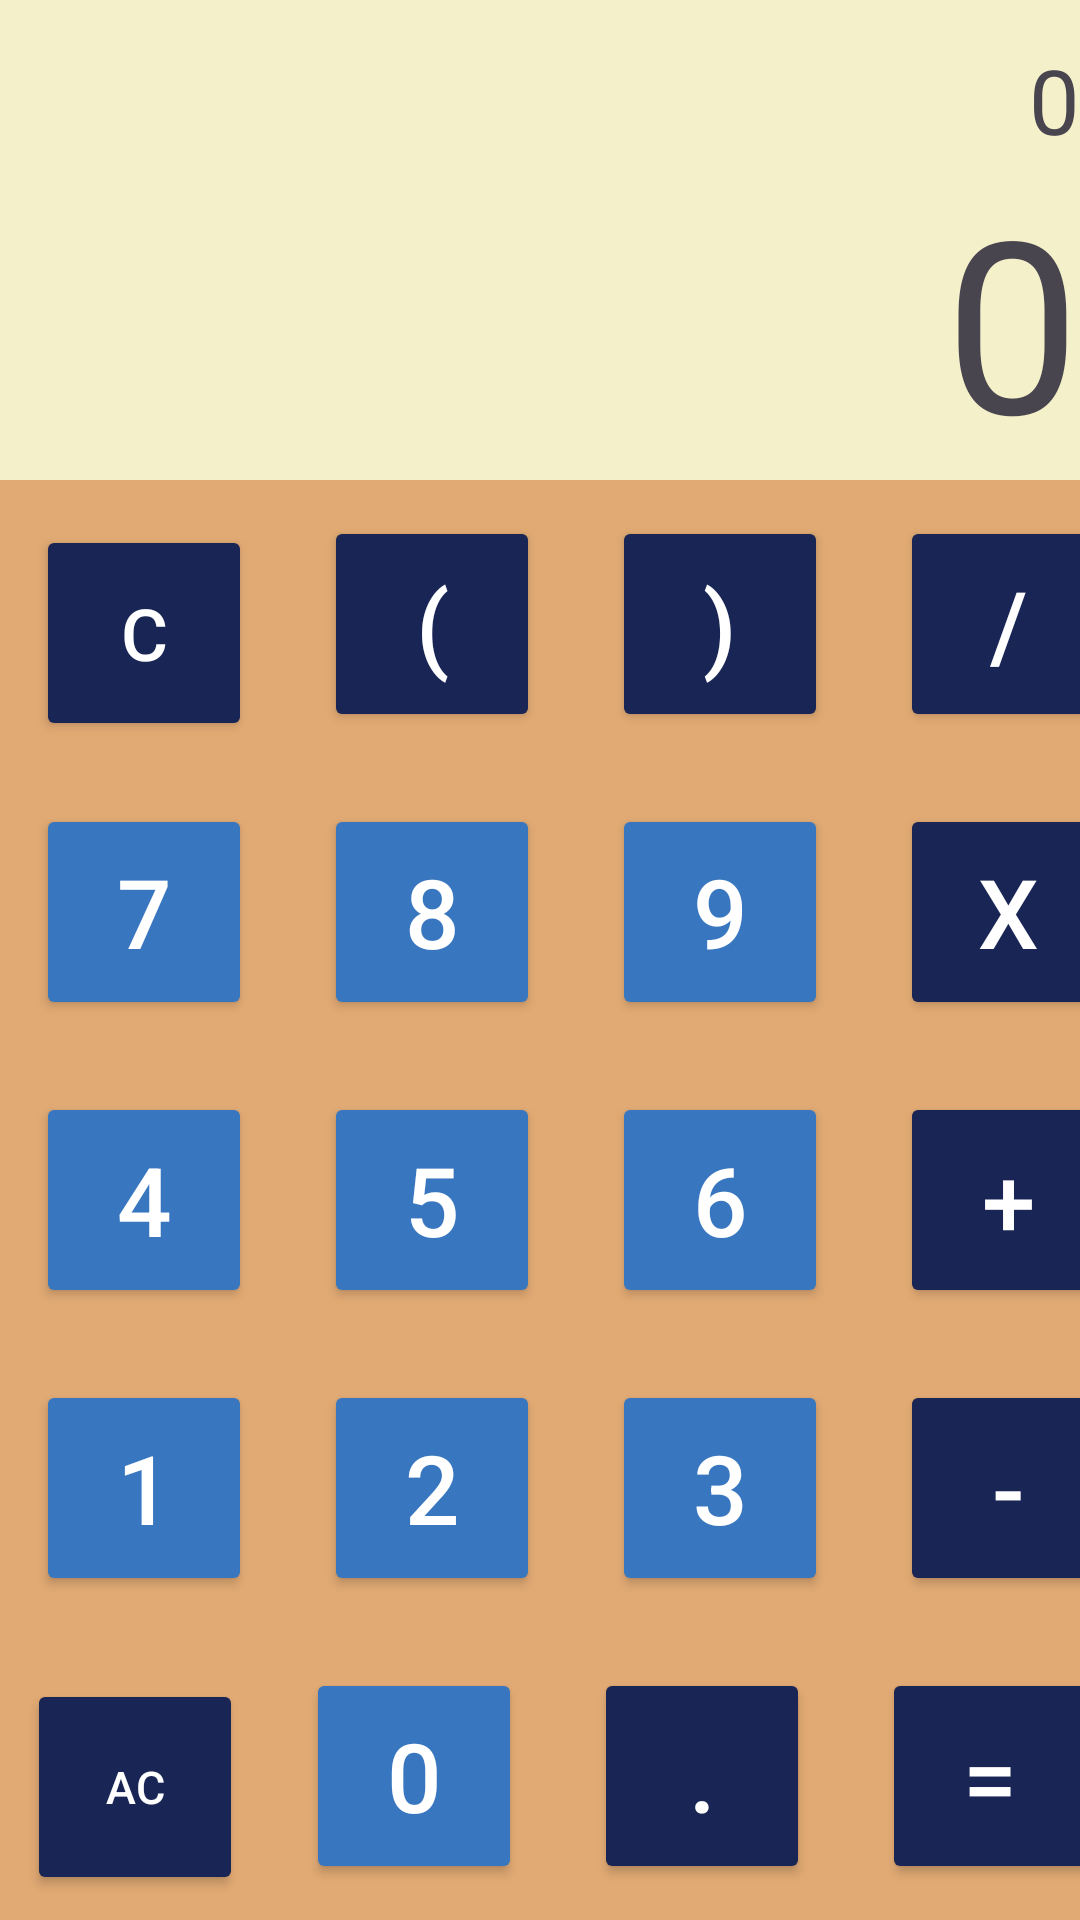

Layout XML and referenced resources for this Android screen:
<!-- AndroidManifest.xml: application theme Theme.SportCoachRatingApp -->
<!-- res/layout/activity_calculator_page.xml -->
<?xml version="1.0" encoding="utf-8"?>
<RelativeLayout xmlns:android="http://schemas.android.com/apk/res/android"
    xmlns:app="http://schemas.android.com/apk/res-auto"
    xmlns:tools="http://schemas.android.com/tools"
    android:layout_width="match_parent"
    android:layout_height="match_parent"
    android:background="#F3F0CA"
    tools:context=".CalculatorPage">

    <TextView
        android:id="@+id/solution"
        android:layout_width="match_parent"
        android:layout_height="wrap_content"
        android:layout_above="@id/result"
        android:text="@string/solution"
        android:textAlignment="textEnd"
        android:textSize="30sp" />

    <TextView
        android:id="@+id/result"
        android:layout_width="match_parent"
        android:layout_height="wrap_content"
        android:layout_above="@id/buttons_layout"
        android:text="@string/result"
        android:textAlignment="textEnd"
        android:textSize="80sp" />

    <LinearLayout
        android:id="@+id/buttons_layout"
        android:layout_width="match_parent"
        android:layout_height="wrap_content"
        android:layout_alignParentBottom="true"
        android:background="#E1AA74"
        android:gravity="center"
        android:orientation="vertical">
        <LinearLayout
            android:layout_width="match_parent"
            android:layout_height="wrap_content"
            android:orientation="horizontal">

            <Button
                android:id="@+id/button_c"
                android:layout_width="72sp"
                android:layout_height="72sp"
                android:layout_margin="12sp"
                android:backgroundTint="#192655"
                android:text="@string/Btnc"
                android:textSize="24sp"
                android:textColor="#FFFF"
                app:cornerRadius="32sp"
                app:rippleColor="#FFFFFF"
                tools:ignore="ExtraText" />

            <Button
                android:id="@+id/button_openedBracket"
                android:layout_width="72dp"
                android:layout_height="72dp"
                android:layout_margin="12dp"
                android:backgroundTint="#192655"
                android:textColor="#FFFF"
                android:text="@string/BtnOpen"
                android:textSize="32sp"
                app:cornerRadius="32dp" />

            <Button
                android:id="@+id/button_closedBracket"
                android:layout_width="72dp"
                android:layout_height="72dp"
                android:layout_margin="12dp"
                android:backgroundTint="#192655"
                android:textColor="#FFFF"
                android:text="@string/BtnClosed"
                android:textSize="32sp"
                app:cornerRadius="32dp" />

            <Button
                android:id="@+id/button_div"
                android:layout_width="72dp"
                android:layout_height="72dp"
                android:layout_margin="12dp"
                android:backgroundTint="#192655"
                android:textColor="#FFFF"
                android:text="@string/BtnDiv"
                android:textSize="32sp"
                app:cornerRadius="32dp" />

        </LinearLayout>

        <LinearLayout
            android:layout_width="match_parent"
            android:layout_height="wrap_content"
            android:orientation="horizontal">

            <Button
                android:id="@+id/button_7"
                android:layout_width="72dp"
                android:layout_height="72dp"
                android:textColor="#FFFF"
                android:layout_margin="12dp"
                android:backgroundTint="#3876BF"
                android:text="@string/Btn7"
                android:textSize="32sp"
                app:cornerRadius="32dp"
                tools:ignore="ExtraText" />

            <Button
                android:id="@+id/button_8"
                android:layout_width="72dp"
                android:layout_height="72dp"
                android:layout_margin="12dp"
                android:textColor="#FFFF"
                android:backgroundTint="#3876BF"
                android:text="@string/Btn8"
                android:textSize="32sp"
                app:cornerRadius="32dp" />

            <Button
                android:id="@+id/button_9"
                android:layout_width="72dp"
                android:layout_height="72dp"
                android:layout_margin="12dp"
                android:textColor="#FFFF"
                android:backgroundTint="#3876BF"
                android:text="@string/Btn9"
                android:textSize="32sp"
                app:cornerRadius="32dp" />

            <Button
                android:id="@+id/button_mul"
                android:layout_width="72dp"
                android:layout_height="72dp"
                android:layout_margin="12dp"
                android:textColor="#FFFF"
                android:backgroundTint="#192655"
                android:text="@string/BtnMul"
                android:textSize="32sp"
                app:cornerRadius="32dp" />

        </LinearLayout>

        <LinearLayout
            android:layout_width="match_parent"
            android:layout_height="wrap_content"
            android:orientation="horizontal">

            <Button
                android:id="@+id/button_4"
                android:layout_width="72dp"
                android:layout_height="72dp"
                android:layout_margin="12dp"
                android:backgroundTint="#3876BF"
                android:textColor="#FFFF"
                android:text="@string/Btn4"
                android:textSize="32sp"
                app:cornerRadius="32dp"
                tools:ignore="ExtraText" />

            <Button
                android:id="@+id/button_5"
                android:layout_width="72dp"
                android:layout_height="72dp"
                android:textColor="#FFFF"
                android:layout_margin="12dp"
                android:backgroundTint="#3876BF"
                android:text="@string/Btn5"
                android:textSize="32sp"
                app:cornerRadius="32dp" />

            <Button
                android:id="@+id/button_6"
                android:layout_width="72dp"
                android:textColor="#FFFF"
                android:layout_height="72dp"
                android:layout_margin="12dp"
                android:backgroundTint="#3876BF"
                android:text="@string/Btn6"
                android:textSize="32sp"
                app:cornerRadius="32dp" />

            <Button
                android:id="@+id/button_add"
                android:layout_width="72dp"
                android:layout_height="72dp"
                android:textColor="#FFFF"
                android:layout_margin="12dp"
                android:backgroundTint="#192655"
                android:text="@string/BtnAdd"
                android:textSize="32sp"
                app:cornerRadius="32dp" />

        </LinearLayout>

        <LinearLayout
            android:layout_width="match_parent"
            android:layout_height="wrap_content"
            android:layout_gravity="center"
            android:orientation="horizontal">

            <Button
                android:id="@+id/button_1"
                android:layout_width="72dp"
                android:layout_height="72dp"
                android:textColor="#FFFF"
                android:layout_margin="12dp"
                android:backgroundTint="#3876BF"
                android:text="@string/Btn1"
                android:textSize="32sp"
                app:cornerRadius="32dp"
                tools:ignore="ExtraText" />

            <Button
                android:id="@+id/button_2"
                android:layout_width="72dp"
                android:layout_height="72dp"
                android:layout_margin="12dp"
                android:backgroundTint="#3876BF"
                android:text="@string/Btn2"
                android:textColor="#FFFF"
                android:textSize="32sp"
                app:cornerRadius="32dp" />

            <Button
                android:id="@+id/button_3"
                android:layout_width="72dp"
                android:layout_height="72dp"
                android:textColor="#FFFF"
                android:layout_margin="12dp"
                android:backgroundTint="#3876BF"
                android:text="@string/Btn3"
                android:textSize="32sp"
                app:cornerRadius="32dp" />

            <Button
                android:id="@+id/button_sub"
                android:layout_width="72dp"
                android:layout_height="72dp"
                android:layout_margin="12dp"
                android:textColor="#FFFF"
                android:backgroundTint="#192655"
                android:text="@string/BtnSub"
                android:textSize="32sp"
                app:cornerRadius="32dp" />

        </LinearLayout>

        <LinearLayout
            android:layout_width="match_parent"
            android:layout_height="wrap_content"
            android:orientation="horizontal">

            <Button
                android:id="@+id/button_AC"
                android:layout_width="72dp"
                android:layout_height="72dp"
                android:layout_margin="9dp"
                android:textColor="#FFFF"
                android:backgroundTint="#192655"
                android:text="@string/BtnAC"
                android:textSize="15sp"
                app:cornerRadius="32dp"
                tools:ignore="ExtraText" />

            <Button
                android:id="@+id/button_0"
                android:layout_width="72dp"
                android:layout_height="72dp"
                android:layout_margin="12dp"
                android:backgroundTint="#3876BF"
                android:textColor="#FFFF"
                android:text="@string/Btn0"
                android:textSize="32sp"
                app:cornerRadius="32dp" />

            <Button
                android:id="@+id/button_dot"
                android:layout_width="72dp"
                android:layout_height="72dp"
                android:layout_margin="12dp"
                android:backgroundTint="#192655"
                android:textColor="#FFFF"
                android:text="@string/BtnDot"
                android:textSize="32sp"
                app:cornerRadius="32dp" />

            <Button
                android:id="@+id/button_equalsto"
                android:layout_width="72dp"
                android:layout_height="72dp"
                android:layout_margin="12dp"
                android:backgroundTint="#192655"
                android:textColor="#FFFF"
                android:text="@string/BtnEqualsTo"
                android:textSize="32sp"
                app:cornerRadius="32dp" />

        </LinearLayout>

    </LinearLayout>

</RelativeLayout>
<!-- resources referenced by this layout -->
<resources>
  <string name="Btn0">0</string>
  <string name="Btn1">1</string>
  <string name="Btn2">2</string>
  <string name="Btn3">3</string>
  <string name="Btn4">4</string>
  <string name="Btn5">5</string>
  <string name="Btn6">6</string>
  <string name="Btn7">7</string>
  <string name="Btn8">8</string>
  <string name="Btn9">9</string>
  <string name="BtnAC">AC</string>
  <string name="BtnAdd">+</string>
  <string name="BtnClosed">)</string>
  <string name="BtnDiv">/</string>
  <string name="BtnDot">.</string>
  <string name="BtnEqualsTo">=</string>
  <string name="BtnMul">X</string>
  <string name="BtnOpen">(</string>
  <string name="BtnSub">-</string>
  <string name="Btnc">C</string>
  <string name="result">0</string>
  <string name="solution">0</string>
  <style name="Theme.SportCoachRatingApp" parent="Base.Theme.SportCoachRatingApp" />
  <style name="Base.Theme.SportCoachRatingApp" parent="Theme.Material3.DayNight.NoActionBar">
          
          
      </style>
</resources>
